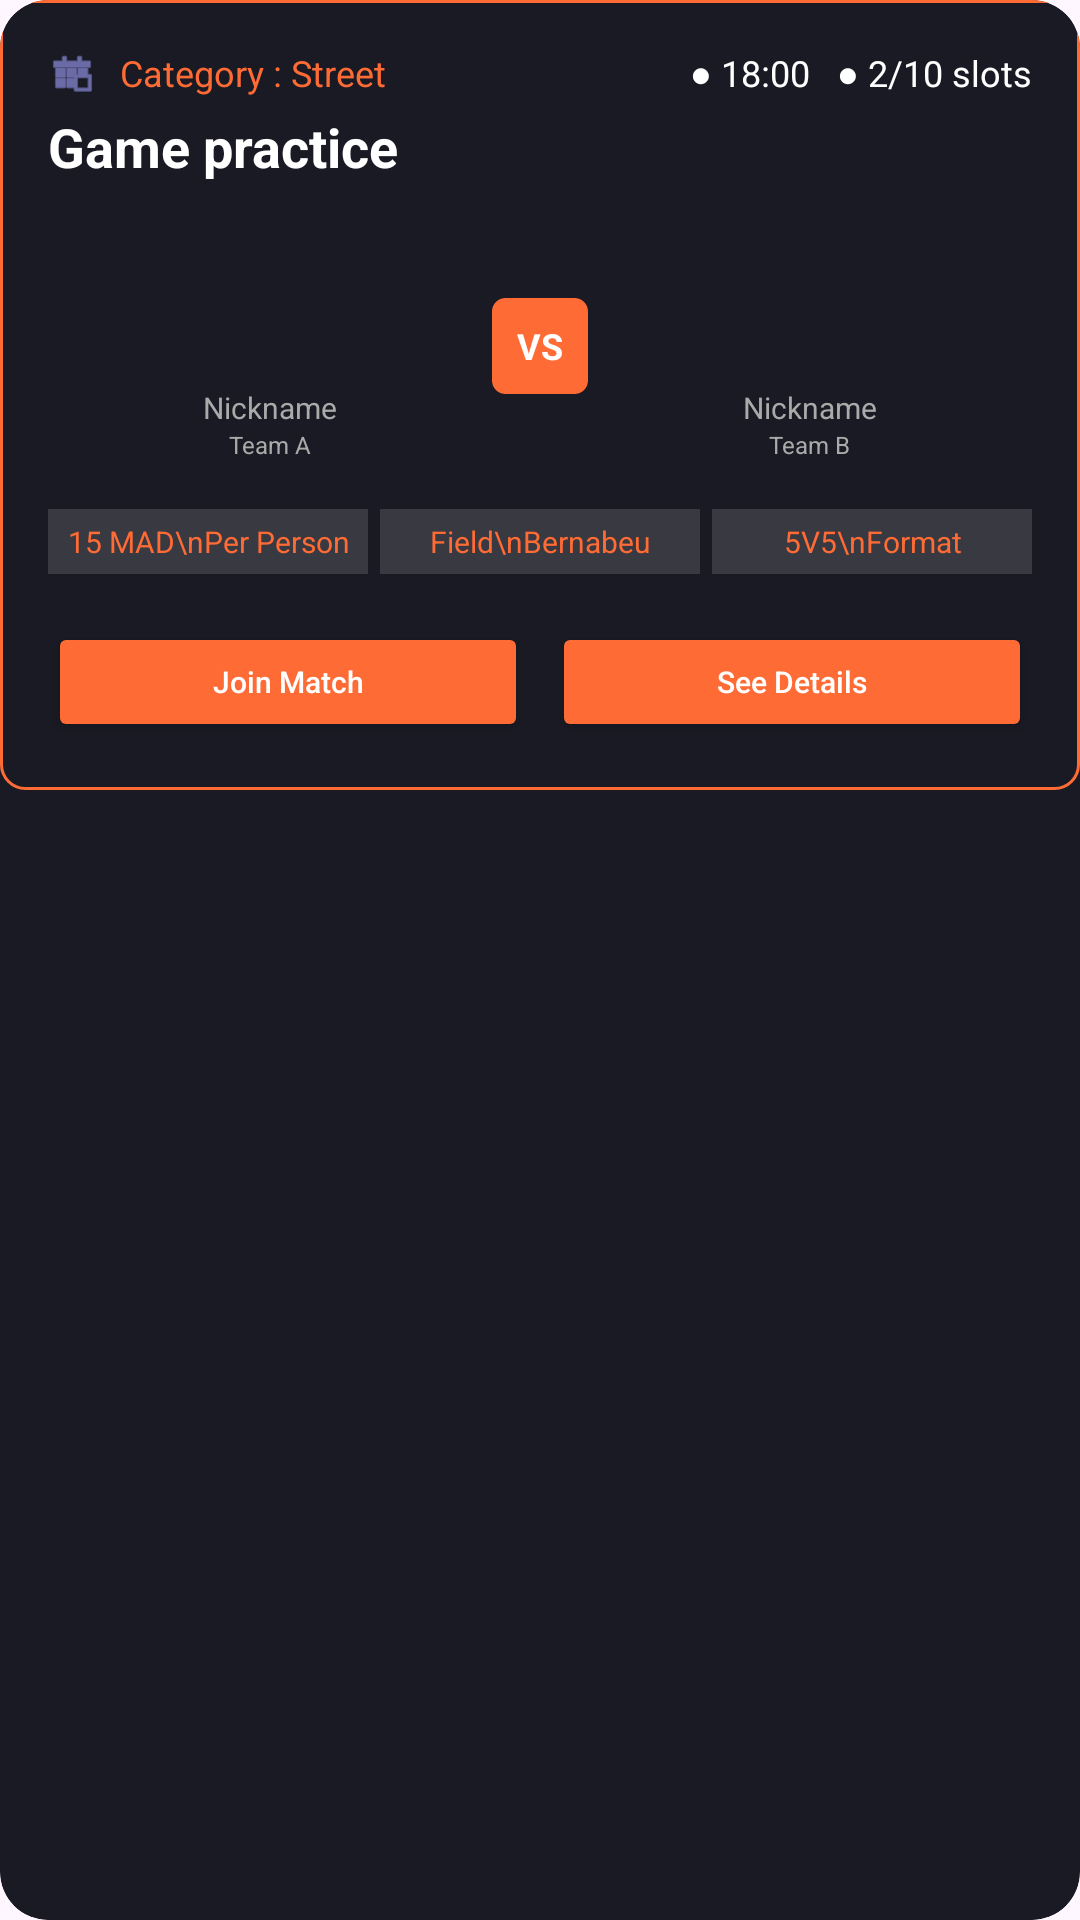

Produce the Android XML layout that renders to this screen, including the resource entries it uses.
<!-- AndroidManifest.xml: application theme Theme.BeUndefeatedApp -->
<!-- res/layout/match_item.xml -->
<?xml version="1.0" encoding="utf-8"?>
<androidx.cardview.widget.CardView xmlns:android="http://schemas.android.com/apk/res/android"
    xmlns:app="http://schemas.android.com/apk/res-auto"
    android:layout_width="match_parent"
    android:layout_height="wrap_content"
    android:layout_marginBottom="16dp"
    app:cardBackgroundColor="#1A1A24"
    app:cardCornerRadius="16dp"
    app:cardElevation="0dp">

    <LinearLayout
        android:layout_width="match_parent"
        android:layout_height="wrap_content"
        android:orientation="vertical"
        android:background="@drawable/input_field_outline"
        android:padding="16dp">

        
        <LinearLayout
            android:layout_width="match_parent"
            android:layout_height="wrap_content"
            android:orientation="horizontal"
            android:gravity="center_vertical">
            
            <ImageView
                android:layout_width="16dp"
                android:layout_height="16dp"
                android:src="@android:drawable/ic_menu_today"
                app:tint="#A0A0FF" />

            <TextView
                android:id="@+id/match_category"
                android:layout_width="0dp"
                android:layout_height="wrap_content"
                android:layout_weight="1"
                android:text="Category : Street"
                android:textColor="@color/orange"
                android:textSize="12sp"
                android:layout_marginStart="8dp"/>

            <TextView
                android:id="@+id/match_time_slots"
                android:layout_width="wrap_content"
                android:layout_height="wrap_content"
                android:text="● 18:00   ● 2/10 slots"
                android:textColor="@android:color/white"
                android:textSize="12sp"/>
        </LinearLayout>

        <TextView
            android:id="@+id/match_title"
            android:layout_width="wrap_content"
            android:layout_height="wrap_content"
            android:text="Game practice"
            android:textColor="@android:color/white"
            android:textSize="18sp"
            android:textStyle="bold"
            android:layout_marginTop="4dp"/>

        
        <LinearLayout
            android:layout_width="match_parent"
            android:layout_height="wrap_content"
            android:orientation="horizontal"
            android:gravity="center"
            android:layout_marginTop="16dp">

            
            <LinearLayout
                android:layout_width="0dp"
                android:layout_height="wrap_content"
                android:layout_weight="1"
                android:orientation="vertical"
                android:gravity="center">
                
                <ImageView
                    android:id="@+id/team_a_logo"
                    android:layout_width="48dp"
                    android:layout_height="48dp"
                    android:src="@mipmap/ic_launcher_round"/>
                
                <TextView
                    android:id="@+id/team_a_name"
                    android:layout_width="wrap_content"
                    android:layout_height="wrap_content"
                    android:text="Nickname"
                    android:textColor="#AAAAAA"
                    android:textSize="10sp"
                    android:layout_marginTop="4dp"/>
                <TextView
                    android:layout_width="wrap_content"
                    android:layout_height="wrap_content"
                    android:text="Team A"
                    android:textColor="#AAAAAA"
                    android:textSize="8sp"/>
            </LinearLayout>

            
            <TextView
                android:layout_width="32dp"
                android:layout_height="32dp"
                android:background="@drawable/role_badge_background"
                android:backgroundTint="@color/orange"
                android:text="VS"
                android:textColor="@android:color/white"
                android:gravity="center"
                android:textSize="12sp"
                android:textStyle="bold"/>

            
            <LinearLayout
                android:layout_width="0dp"
                android:layout_height="wrap_content"
                android:layout_weight="1"
                android:orientation="vertical"
                android:gravity="center">

                <ImageView
                    android:id="@+id/team_b_logo"
                    android:layout_width="48dp"
                    android:layout_height="48dp"
                    android:src="@mipmap/ic_launcher_round"/>

                <TextView
                    android:id="@+id/team_b_name"
                    android:layout_width="wrap_content"
                    android:layout_height="wrap_content"
                    android:text="Nickname"
                    android:textColor="#AAAAAA"
                    android:textSize="10sp"
                    android:layout_marginTop="4dp"/>
                <TextView
                    android:layout_width="wrap_content"
                    android:layout_height="wrap_content"
                    android:text="Team B"
                    android:textColor="#AAAAAA"
                    android:textSize="8sp"/>
            </LinearLayout>
        </LinearLayout>

        
        <LinearLayout
            android:layout_width="match_parent"
            android:layout_height="wrap_content"
            android:orientation="horizontal"
            android:layout_marginTop="16dp">

            <TextView
                android:id="@+id/match_price"
                android:layout_width="0dp"
                android:layout_height="wrap_content"
                android:layout_weight="1"
                android:text="15 MAD\nPer Person"
                android:textColor="@color/orange"
                android:textSize="10sp"
                android:gravity="center"
                android:background="#22FFFFFF"
                android:padding="4dp"
                android:layout_marginEnd="4dp"/>

            <TextView
                android:id="@+id/match_location"
                android:layout_width="0dp"
                android:layout_height="wrap_content"
                android:layout_weight="1"
                android:text="Field\nBernabeu"
                android:textColor="@color/orange"
                android:textSize="10sp"
                android:gravity="center"
                android:background="#22FFFFFF"
                android:padding="4dp"
                android:layout_marginEnd="4dp"/>

            <TextView
                android:id="@+id/match_format"
                android:layout_width="0dp"
                android:layout_height="wrap_content"
                android:layout_weight="1"
                android:text="5V5\nFormat"
                android:textColor="@color/orange"
                android:textSize="10sp"
                android:gravity="center"
                android:background="#22FFFFFF"
                android:padding="4dp"/>
        </LinearLayout>

        
        <LinearLayout
            android:layout_width="match_parent"
            android:layout_height="wrap_content"
            android:orientation="horizontal"
            android:layout_marginTop="16dp">

            <Button
                android:id="@+id/btn_join_match"
                android:layout_width="0dp"
                android:layout_height="40dp"
                android:layout_weight="1"
                android:text="Join Match"
                android:textColor="@android:color/white"
                android:textSize="10sp"
                android:backgroundTint="@color/orange"
                android:layout_marginEnd="8dp"
                android:textAllCaps="false"/>

            <Button
                android:id="@+id/btn_see_details"
                android:layout_width="0dp"
                android:layout_height="40dp"
                android:layout_weight="1"
                android:text="See Details"
                android:textColor="@android:color/white"
                android:textSize="10sp"
                android:backgroundTint="@color/orange"
                android:textAllCaps="false"/>
        </LinearLayout>

    </LinearLayout>
</androidx.cardview.widget.CardView>
<!-- resources referenced by this layout -->
<resources>
  <color name="orange">#FF6B35</color>
  <!-- drawable input_field_outline (drawable) -->
  <?xml version="1.0" encoding="utf-8"?>
  <shape xmlns:android="http://schemas.android.com/apk/res/android">
      <solid android:color="#00000000" />
      <stroke
          android:width="1dp"
          android:color="#FF6B35" />
      <corners android:radius="8dp" />
  </shape>
  <!-- drawable role_badge_background (drawable) -->
  <?xml version="1.0" encoding="utf-8"?>
  <shape xmlns:android="http://schemas.android.com/apk/res/android">
      <solid android:color="#333333" />
      <corners android:radius="4dp" />
      <stroke android:width="1dp" android:color="#555555" />
  </shape>
  <style name="Theme.BeUndefeatedApp" parent="Base.Theme.BeUndefeatedApp" />
  <style name="Base.Theme.BeUndefeatedApp" parent="Theme.Material3.DayNight.NoActionBar">
          
          
          <item name="spinnerStyle">@style/CustomSpinnerStyle</item>
      </style>
  <style name="CustomSpinnerStyle" parent="Widget.AppCompat.Spinner">
          <item name="android:dropDownHeight">144dp</item>
      </style>
</resources>
